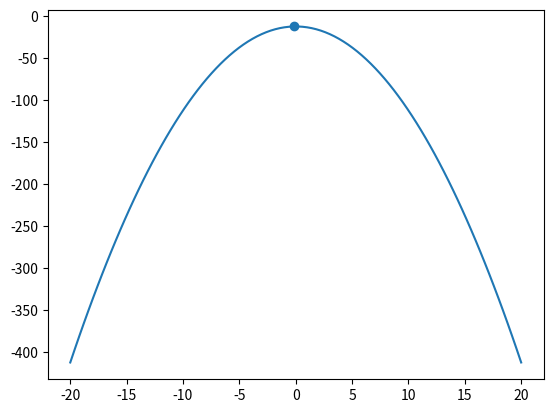

Reproduce this figure in Python.
import numpy as np
import matplotlib.pyplot as plt

def f(x):
    return -x**2 - 12

class Particle:
    def __init__(self, dim, prostor_od, prostor_do):
        
        self.pozice = np.random.uniform(prostor_od, prostor_do, dim)
        self.zrychleni = np.zeros(dim)
        self.nej_poz = self.pozice.copy()
        self.nej_fit = float('-inf')
    
    def evaluate(self):
        self.fitness = f(self.pozice)
        if self.fitness > self.nej_fit:  
            self.nej_fit = self.fitness
            self.nej_poz = self.pozice.copy()
        
        return self.nej_fit, self.nej_poz
    
    def update(self, nejlepsi_od_kamaradu, w, c1, c2):
        
        r1 = np.random.rand()
        r2 = np.random.rand()  

        c = c1 * r1 * (self.nej_poz - self.pozice)
        s = c2 * r2 * (nejlepsi_od_kamaradu - self.pozice)
        
        self.zrychleni = w * self.zrychleni + c + s
        self.pozice = self.pozice + self.zrychleni

def PSO():
    particles = [Particle(1, -20, 20) for i in range(100)]

    nejlepsi_od_kamaradu_pos = None
    nejlepsi_od_kamaradu_fit = float("-inf")

    for particle in particles:
        nej_fit, nej_pos = particle.evaluate()

        if nej_fit > nejlepsi_od_kamaradu_fit:
            nejlepsi_od_kamaradu_pos = nej_pos.copy()
            nejlepsi_od_kamaradu_fit = nej_fit.copy()

    for particle in particles:
        particle.update(nejlepsi_od_kamaradu_pos, w=0.5, c1=0.6, c2=0.4)
    
    return nejlepsi_od_kamaradu_pos, nejlepsi_od_kamaradu_fit


pos, fit = PSO()
print(f"nejlepsi pozice: {pos}, nejlepsi fit: {fit}")

t = np.linspace(-20, 20, 100)
plt.plot(t, f(t))
plt.scatter(pos, fit)
plt.show()